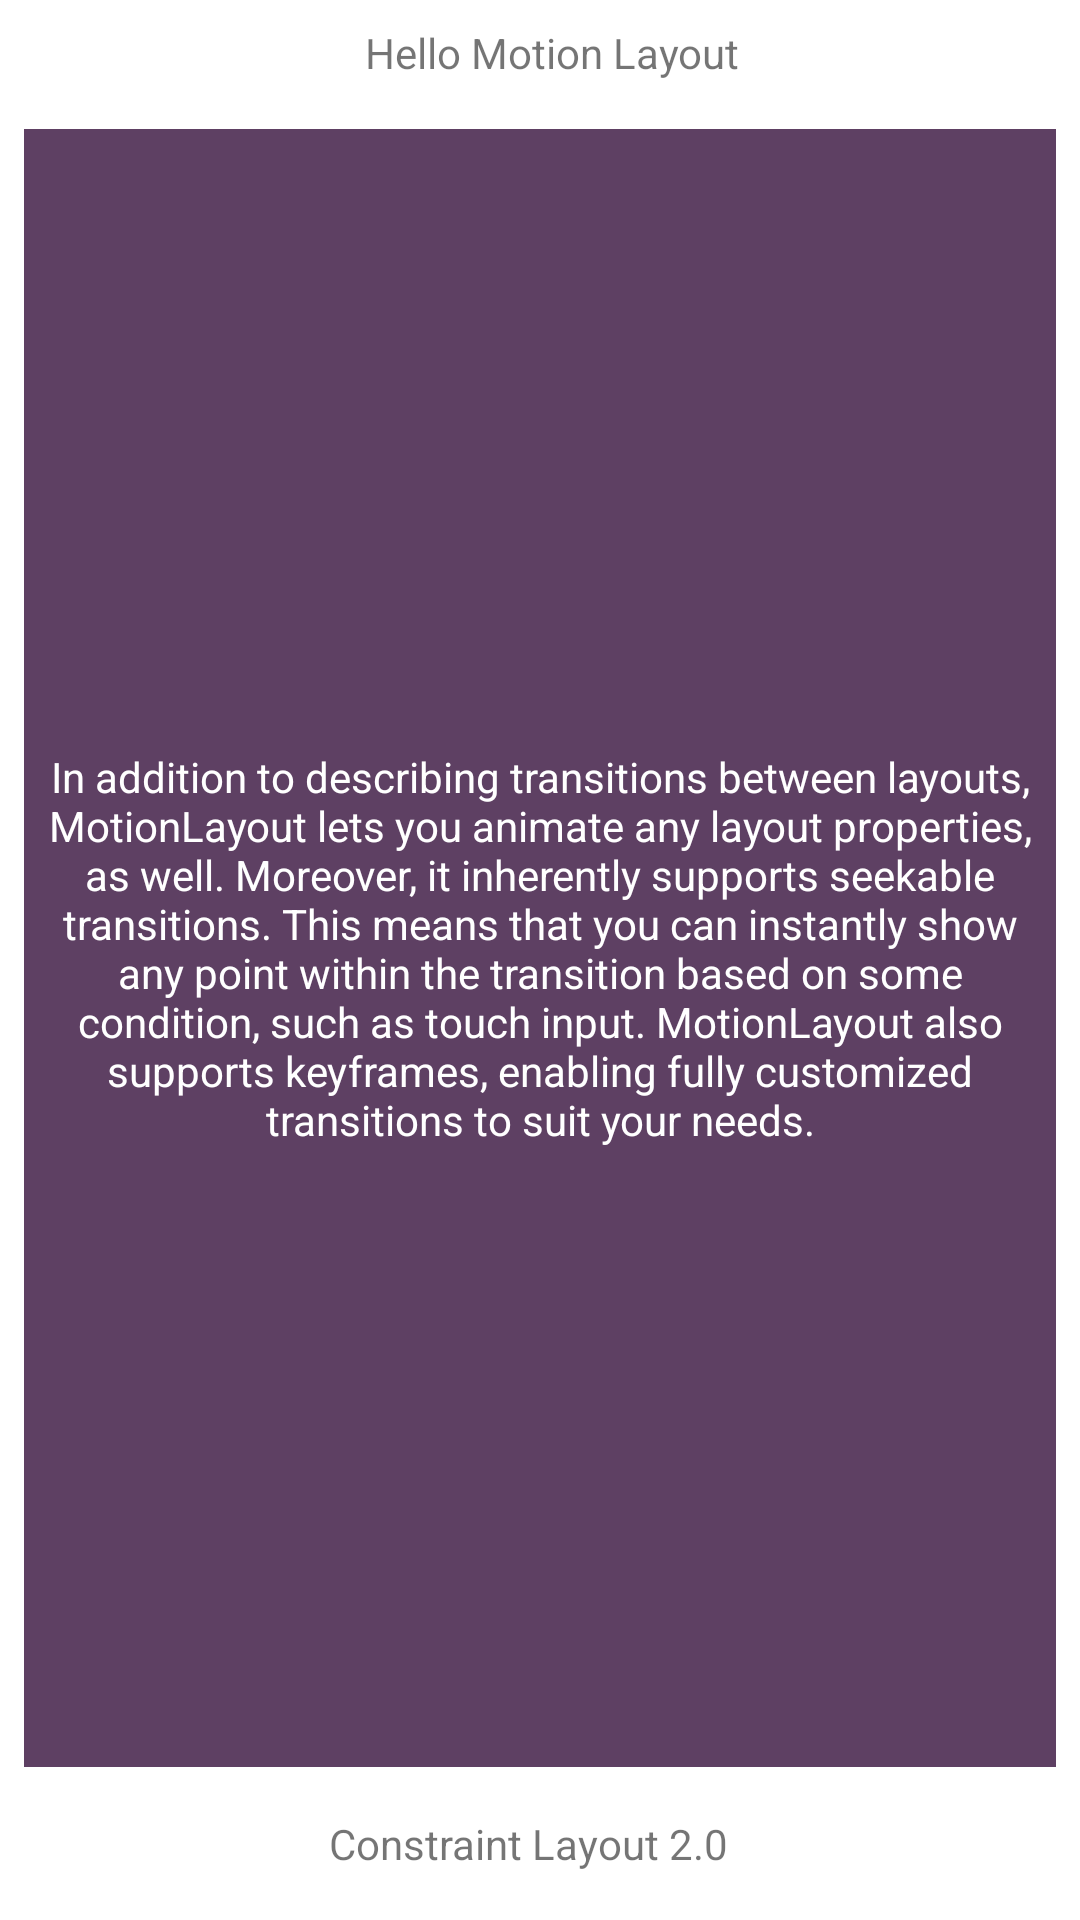

This screen was rendered from an Android layout file. Write that file and the resources it references.
<!-- AndroidManifest.xml: application theme Theme.GitFlows -->
<!-- res/layout/activity_main_end.xml -->
<?xml version="1.0" encoding="utf-8"?>
<androidx.constraintlayout.motion.widget.MotionLayout xmlns:android="http://schemas.android.com/apk/res/android"
    xmlns:app="http://schemas.android.com/apk/res-auto"
    xmlns:tools="http://schemas.android.com/tools"
    android:layout_width="match_parent"
    android:layout_height="match_parent"
    tools:context=".MainActivity"
    tools:ignore="MotionLayoutInvalidSceneFileReference">

    <TextView
        android:id="@+id/textTwo"
        android:text="Hello Motion Layout"
        android:layout_width="wrap_content"
        android:layout_height="wrap_content"
        android:layout_marginTop="8dp"
        app:layout_constraintTop_toTopOf="parent"
        android:layout_marginStart="8dp"
        app:layout_constraintEnd_toEndOf="parent"
        app:layout_constraintBottom_toTopOf="@+id/button"
        app:layout_constraintStart_toStartOf="parent"/>

    <TextView
        android:id="@+id/button"
        android:text="In addition to describing transitions between layouts, MotionLayout lets you animate any layout properties, as well. Moreover, it inherently supports seekable transitions. This means that you can instantly show any point within the transition based on some condition, such as touch input. MotionLayout also supports keyframes, enabling fully customized transitions to suit your needs."
        android:layout_width="match_parent"
        android:layout_height="0dp"
        android:clickable="false"
        android:background="@color/purple_500"
        android:textColor="@color/white"
        android:padding="5dp"
        android:gravity="center"
        android:layout_marginTop="16dp"
        app:layout_constraintTop_toBottomOf="@+id/textTwo"
        android:layout_marginStart="8dp"
        android:layout_marginBottom="16dp"
        android:layout_marginEnd="8dp"
        app:layout_constraintBottom_toTopOf="@id/textOne"
        app:layout_constraintEnd_toEndOf="parent" />

    <TextView
        android:id="@+id/textOne"
        android:text="Constraint Layout 2.0"
        android:layout_width="wrap_content"
        android:layout_height="wrap_content"
        android:layout_marginTop="16dp"
        android:layout_marginEnd="8dp"
        android:layout_marginBottom="16dp"
        app:layout_constraintBottom_toBottomOf="parent"
        app:layout_constraintStart_toStartOf="parent"
        app:layout_constraintEnd_toEndOf="parent"/>

</androidx.constraintlayout.motion.widget.MotionLayout>
<!-- resources referenced by this layout -->
<resources>
  <color name="purple_500">#5E4063</color>
  <color name="white">#FFFFFFFF</color>
  <style name="Theme.GitFlows" parent="Theme.MaterialComponents.DayNight.DarkActionBar">
          
          <item name="colorPrimary">@color/purple_500</item>
          <item name="colorPrimaryVariant">@color/purple_700</item>
          <item name="colorOnPrimary">@color/white</item>
          
          <item name="colorSecondary">@color/teal_200</item>
          <item name="colorSecondaryVariant">@color/teal_700</item>
          <item name="colorOnSecondary">@color/black</item>
          
          <item name="android:statusBarColor" tools:targetApi="l">?attr/colorPrimaryVariant</item>
          
      </style>
  <color name="purple_700">#5D4161</color>
  <color name="teal_200">#FF03DAC5</color>
  <color name="teal_700">#FF018786</color>
  <color name="black">#FF000000</color>
</resources>
